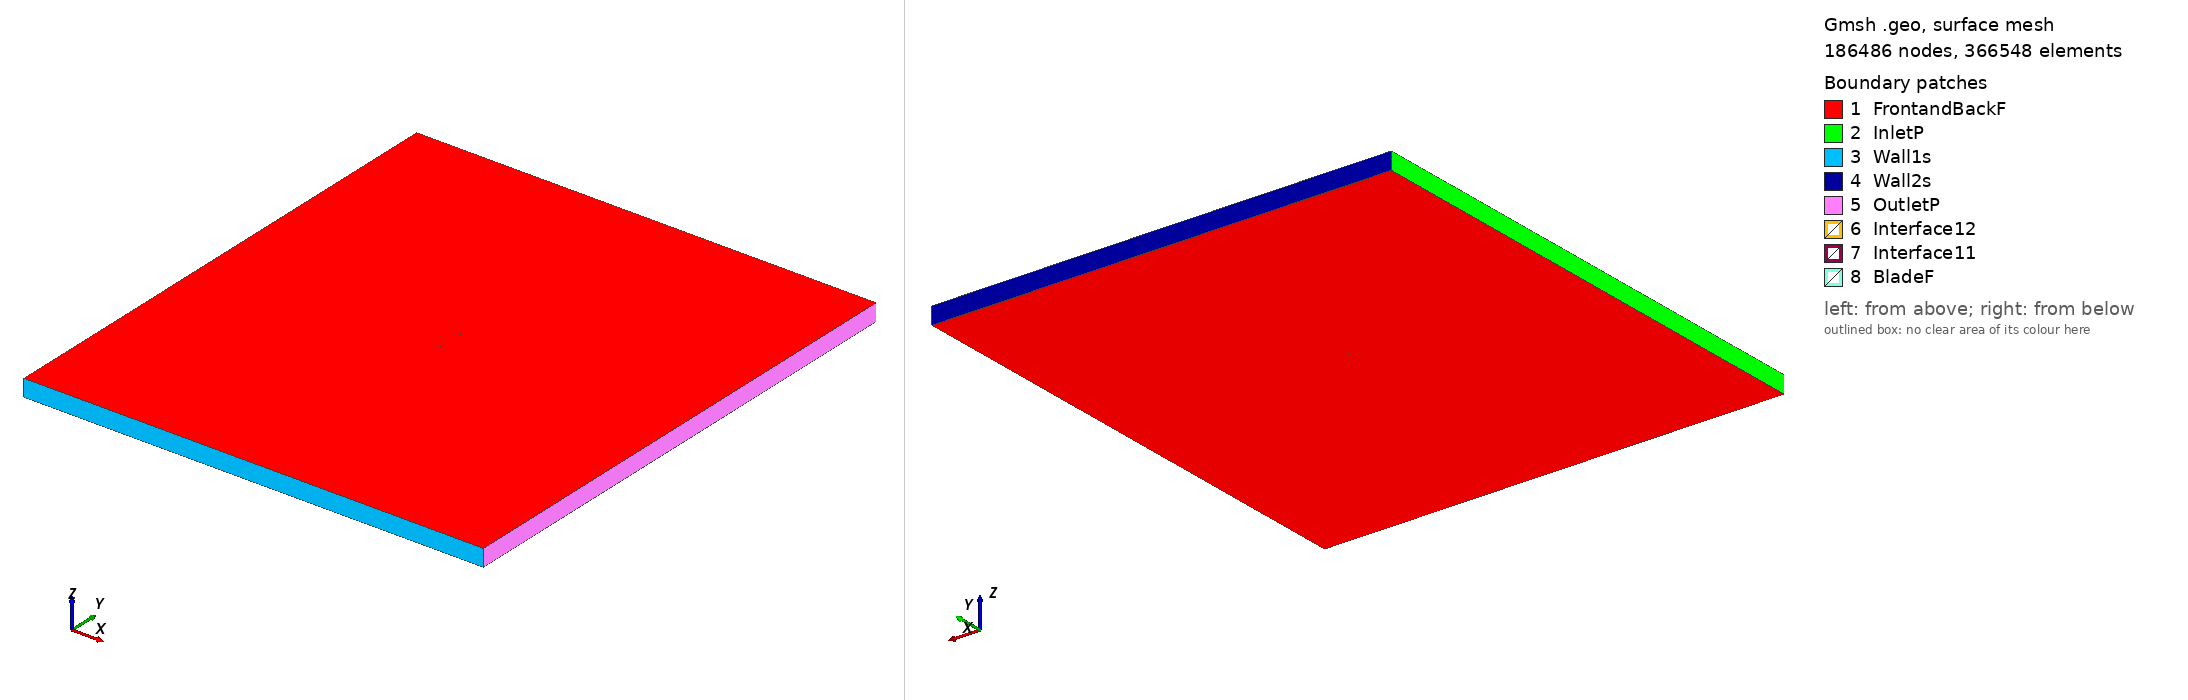

Gmsh geometry script, surface-meshed: 186486 nodes, 366548 surface elements. Boundary patches (legend numbers): 1 FrontandBackF, 2 InletP, 3 Wall1s, 4 Wall2s, 5 OutletP, 6 Interface12, 7 Interface11, 8 BladeF. Left view from above one corner, right view from below the opposite corner. Legend entries are the model's physical surfaces. The drawing asked Gmsh for element sizes between 1% and 20% of the model's largest extent; the script's own settings can give other sizes.

=== naca16021_tsr_0.72142_aoa_1.6585.geo (drawn) ===
SetFactory("OpenCASCADE");

Point(1) = {0.074978, 0.732348, 0, 1.0};
Point(2) = {0.067579, 0.735962, 0, 1.0};
Point(3) = {0.060166, 0.739072, 0, 1.0};
Point(4) = {0.045300, 0.743918, 0, 1.0};
Point(5) = {0.030388, 0.747161, 0, 1.0};
Point(6) = {0.015437, 0.749079, 0, 1.0};
Point(7) = {0.000456, 0.749947, 0, 1.0};
Point(8) = {-0.014549, 0.750000, 0, 1.0};
Point(9) = {-0.029576, 0.749286, 0, 1.0};
Point(10) = {-0.044627, 0.747744, 0, 1.0};
Point(11) = {-0.052164, 0.746572, 0, 1.0};
Point(12) = {-0.059712, 0.745011, 0, 1.0};
Point(13) = {-0.063493, 0.744004, 0, 1.0};
Point(14) = {-0.067281, 0.742741, 0, 1.0};
Point(15) = {-0.071083, 0.741002, 0, 1.0};
Point(16) = {-0.072996, 0.739710, 0, 1.0};
Point(17) = {-0.074969, 0.736374, 0, 1.0};
Point(18) = {-0.073193, 0.732930, 0, 1.0};
Point(19) = {-0.071357, 0.731529, 0, 1.0};
Point(20) = {-0.067662, 0.729573, 0, 1.0};
Point(21) = {-0.063954, 0.728093, 0, 1.0};
Point(22) = {-0.060238, 0.726869, 0, 1.0};
Point(23) = {-0.052792, 0.724873, 0, 1.0};
Point(24) = {-0.045335, 0.723268, 0, 1.0};
Point(25) = {-0.030399, 0.720858, 0, 1.0};
Point(26) = {-0.015439, 0.719275, 0, 1.0};
Point(27) = {-0.000456, 0.718460, 0, 1.0};
Point(28) = {0.014550, 0.718459, 0, 1.0};
Point(29) = {0.029587, 0.719509, 0, 1.0};
Point(30) = {0.044662, 0.721884, 0, 1.0};
Point(31) = {0.059784, 0.725862, 0, 1.0};
Point(32) = {0.067364, 0.728537, 0, 1.0};
Point(33) = {0.074959, 0.731718, 0, 1.0};
Point(34) = {-0.074978, -0.732348, 0, 1.0};
Point(35) = {-0.067579, -0.735962, 0, 1.0};
Point(36) = {-0.060166, -0.739072, 0, 1.0};
Point(37) = {-0.045300, -0.743918, 0, 1.0};
Point(38) = {-0.030388, -0.747161, 0, 1.0};
Point(39) = {-0.015437, -0.749079, 0, 1.0};
Point(40) = {-0.000456, -0.749947, 0, 1.0};
Point(41) = {0.014549, -0.750000, 0, 1.0};
Point(42) = {0.029576, -0.749286, 0, 1.0};
Point(43) = {0.044627, -0.747744, 0, 1.0};
Point(44) = {0.052164, -0.746572, 0, 1.0};
Point(45) = {0.059712, -0.745011, 0, 1.0};
Point(46) = {0.063493, -0.744004, 0, 1.0};
Point(47) = {0.067281, -0.742741, 0, 1.0};
Point(48) = {0.071083, -0.741002, 0, 1.0};
Point(49) = {0.072996, -0.739710, 0, 1.0};
Point(50) = {0.074969, -0.736374, 0, 1.0};
Point(51) = {0.073193, -0.732930, 0, 1.0};
Point(52) = {0.071357, -0.731529, 0, 1.0};
Point(53) = {0.067662, -0.729573, 0, 1.0};
Point(54) = {0.063954, -0.728093, 0, 1.0};
Point(55) = {0.060238, -0.726869, 0, 1.0};
Point(56) = {0.052792, -0.724873, 0, 1.0};
Point(57) = {0.045335, -0.723268, 0, 1.0};
Point(58) = {0.030399, -0.720858, 0, 1.0};
Point(59) = {0.015439, -0.719275, 0, 1.0};
Point(60) = {0.000456, -0.718460, 0, 1.0};
Point(61) = {-0.014550, -0.718459, 0, 1.0};
Point(62) = {-0.029587, -0.719509, 0, 1.0};
Point(63) = {-0.044662, -0.721884, 0, 1.0};
Point(64) = {-0.059784, -0.725862, 0, 1.0};
Point(65) = {-0.067364, -0.728537, 0, 1.0};
Point(66) = {-0.074959, -0.731718, 0, 1.0};

// Lines: first blade (splines 1-4)
Spline(1) = {1:9};
Spline(2) = {9:24};
Spline(3) = {24:33};
Spline(4) = {33,1};

// Lines: second blade (splines 5-8)
Spline(5) = {34:42};
Spline(6) = {42:57};
Spline(7) = {57:66};
Spline(8) = {66,34};

// Outer domain (points 20001-4 and lines)
Point(67) = {-13.50000000, -15.00000000, 0, 1.0};
Point(68) = {-13.50000000, 15.00000000, 0, 1.0};
Point(69) = {13.50000000, 15.00000000, 0, 1.0};
Point(70) = {13.50000000, -15.00000000, 0, 1.0};
Line(11) = {67, 68};
Line(12) = {68, 69};
Line(13) = {69, 70};
Line(14) = {67, 70};

// Interface (between moving and stationary domain) (circles)
Circle(9) = {0, 0, 0, 0.80000000, 0, 2*Pi};
Circle(10) = {0, 0, 0, 0.80000000, 0, 2*Pi};

// Loops collect Lines/Splines/etc (blade1, blade2, domain, first circle)
Line Loop(1) = {1:4};
Line Loop(2) = {5:8};
Line Loop(3) = {11,12,13,-14};
Line Loop(4) = {9};

// BooleanDifference cuts out the circle/interface from the domain
Plane Surface(1) = {3};
Plane Surface(2) = {4};
BooleanDifference{ Surface{1}; Delete;}{ Surface{2}; Delete;}

// This one cuts out the blades from the inner circle/interface
Line Loop(6) = {10};
Plane Surface(5) = {6};
Plane Surface(6) = {1};
Plane Surface(7) = {2};
BooleanDifference{ Surface{5}; Delete;}{ Surface{6,7}; Delete;}

// extrude to 3rd dimension
Extrude {0, 0, 1} {Surface{1}; Surface{5}; Layers{1}; Recombine;}

// Physical Surfaces are the named boundaries (patches)
Physical Surface("Interface11") = {12};
Physical Surface("Interface12") = {10};

// sides of domain
Physical Surface("InletP") = {6};
Physical Surface("OutletP") = {9};

// top and bottom of domain
Physical Surface("Wall1s") = {7};
Physical Surface("Wall2s") = {8};

// Check FrontandBackF by ensuring there is nothing in the 3rd dimension
Physical Surface("FrontandBackF") = {1,11,5,21};
Physical Surface("BladeF") = {13:20};
Physical Volume("Turbine") = {2};
Physical Volume("Farfield") = {1};

// settings for airfoil boundary layer
Field[1] = BoundaryLayer;
Field[1].EdgesList = {1:8};
Field[1].hwall_n = 1e-3;
Field[1].thickness = 1.5e-2;
Field[1].ratio = 1.05;
Field[1].Quads = 1;
BoundaryLayer Field = 1;

// control points for mesh (blade and interface)
// floor((arc length / 1.5mm)/ 6) -> Transfinite Line
Transfinite Line {1,2,3,5,6,7} = 34 Using Progression 1;
Transfinite Line {4,8} = 1 Using Progression 1;
Transfinite Line {9, 15} = 800 Using Progression 1;

// For more information on gmsh syntax, visit http://gmsh.info/doc/texinfo/gmsh.html
